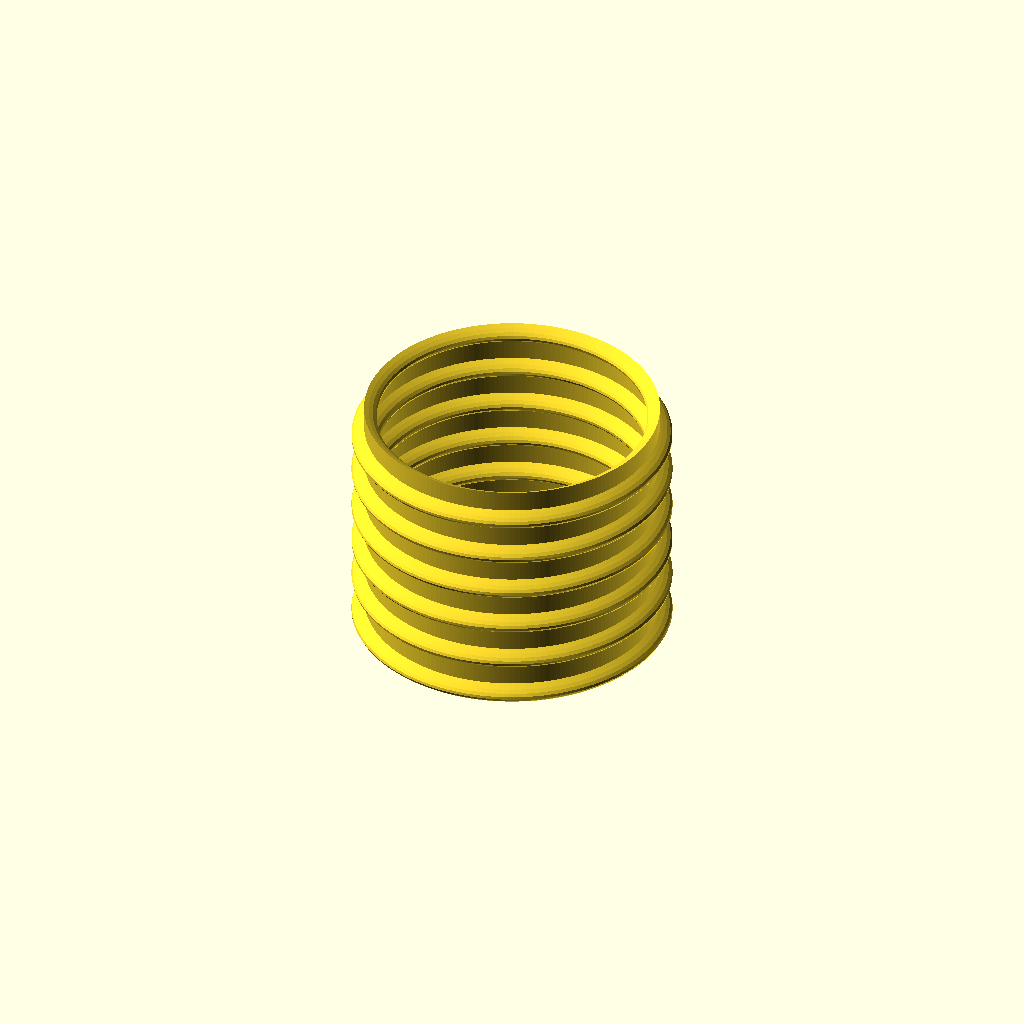
Cell 1: rendered with the file's own defaults.
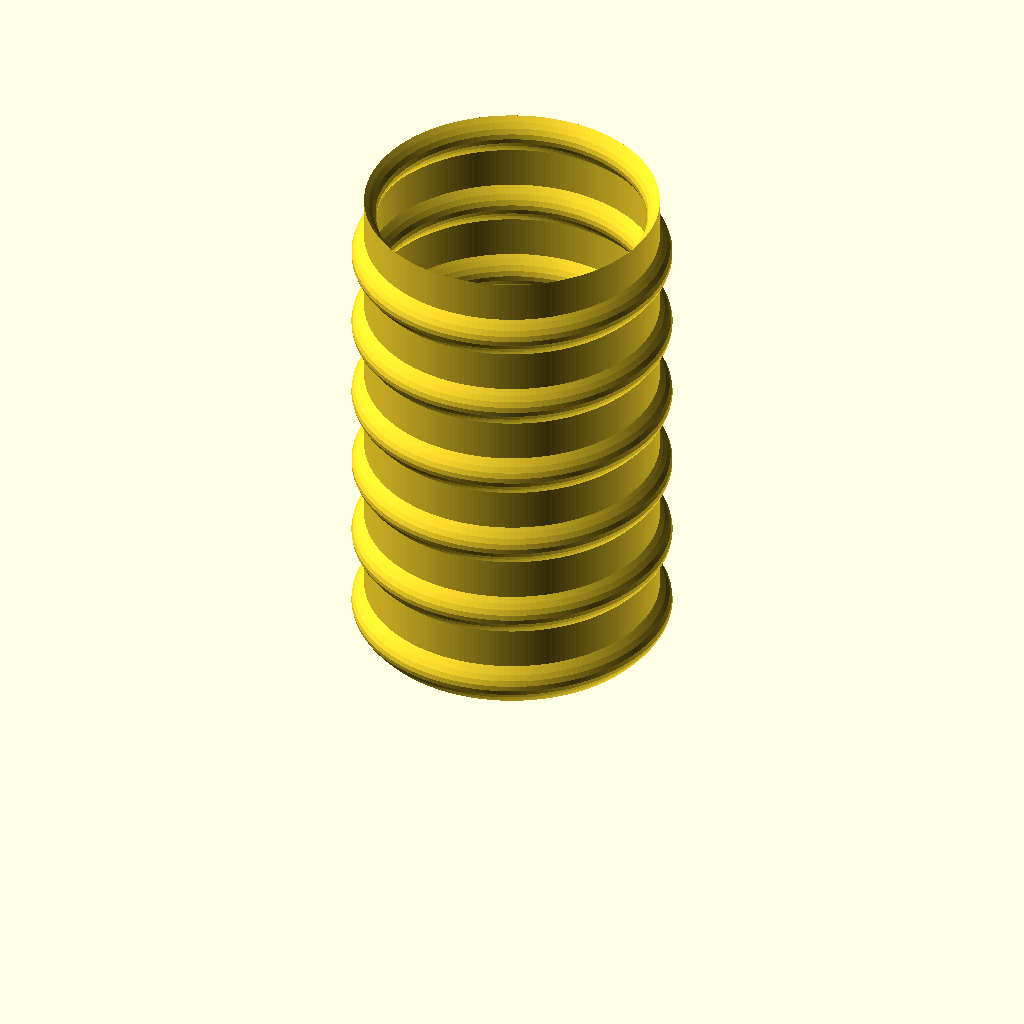
Cell 2 — h set to 240, the other parameters unchanged.
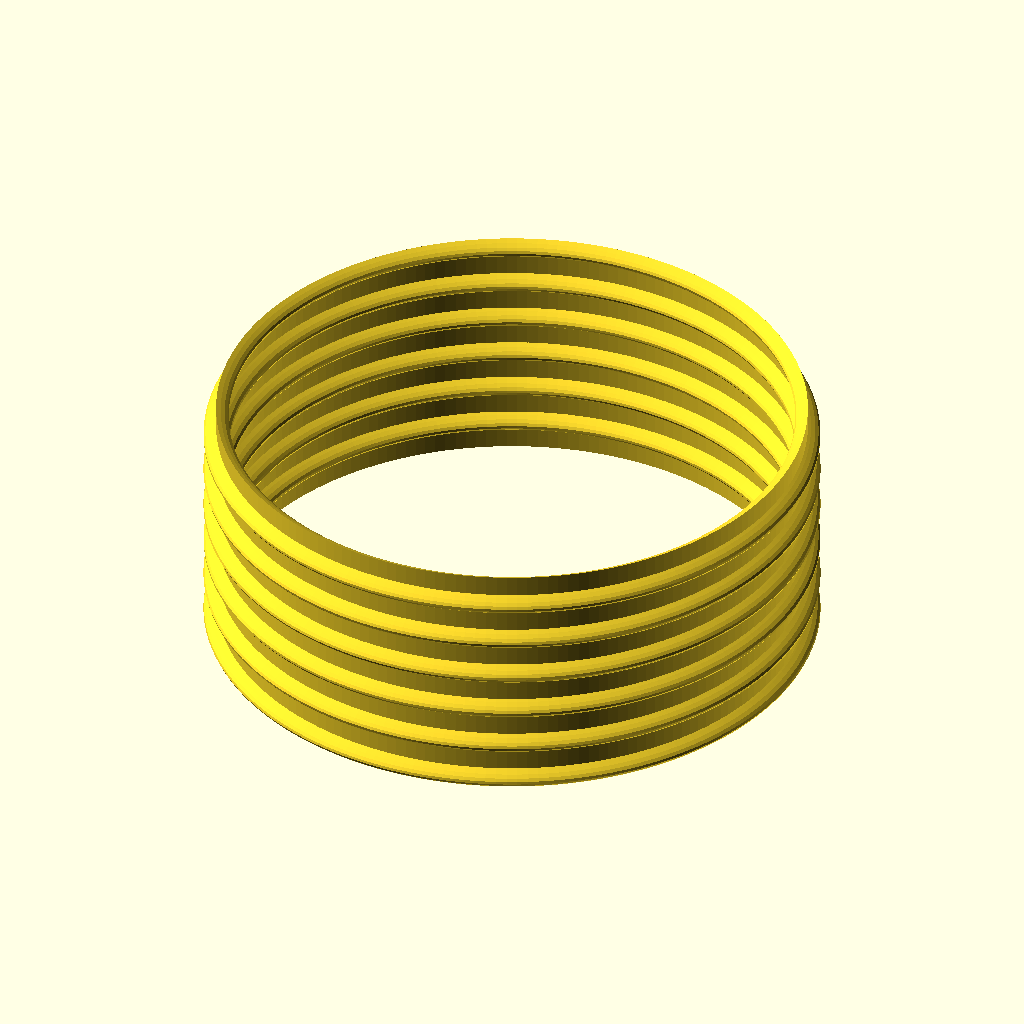
Cell 3: w = 140 (everything else at default).
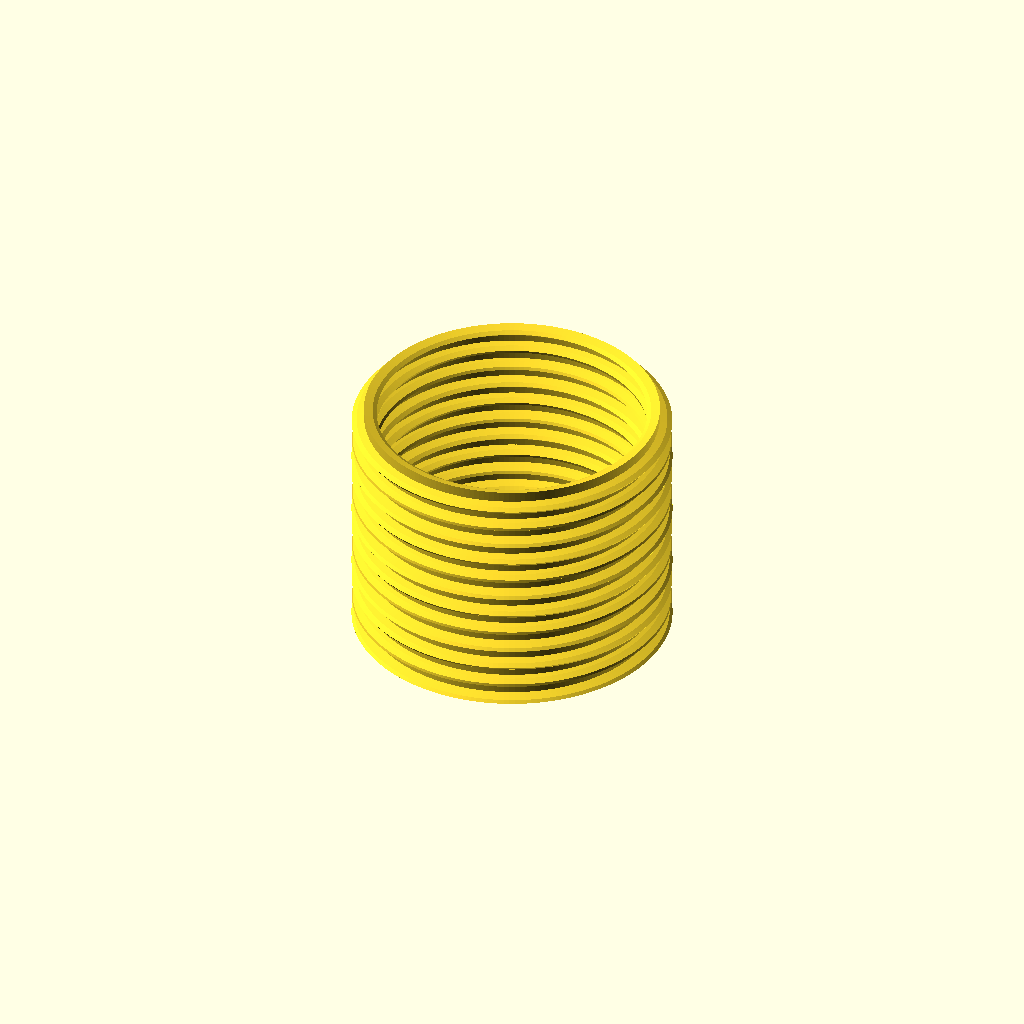
Cell 4 — wav set to 12, the other parameters unchanged.
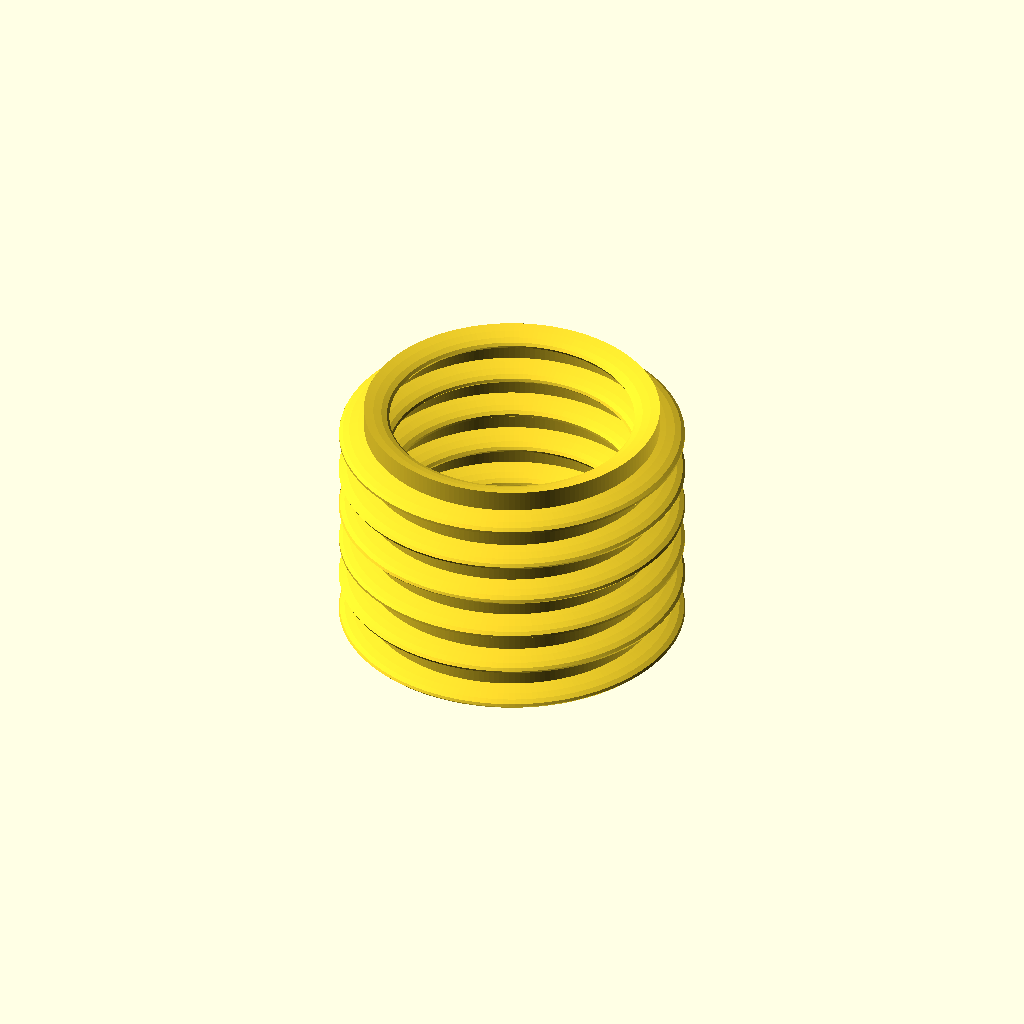
Cell 5: wav_amp = 12 (everything else at default).
All cells are drawn from one camera (rotation 55°, 0°, 25°, orthographic, colour scheme Cornfield), so only the parameter changes between them.
Source of the model, Art-Sculpture-Parametric-3D-Print/activities/parametric-templates/vase_mode_form.scad:
/*
  Vase-mode form: continuous single-wall using rotate_extrude.
*/
h = 120;
w = 70;
wav = 6;
wav_amp = 6;

module profile(){
    polygon([
        for(i=[0:1:100]) let(t=i/100) [
          w/2 + wav_amp*sin(360*wav*t),
          h*t
        ]
    ]);
}

rotate_extrude(angle=360, $fn=180) translate([w/2,0,0]) profile();
Customizer parameters (derived from the source; name, type, default, range or options):
h: number, default 120
w: number, default 70
wav: number, default 6
wav_amp: number, default 6
